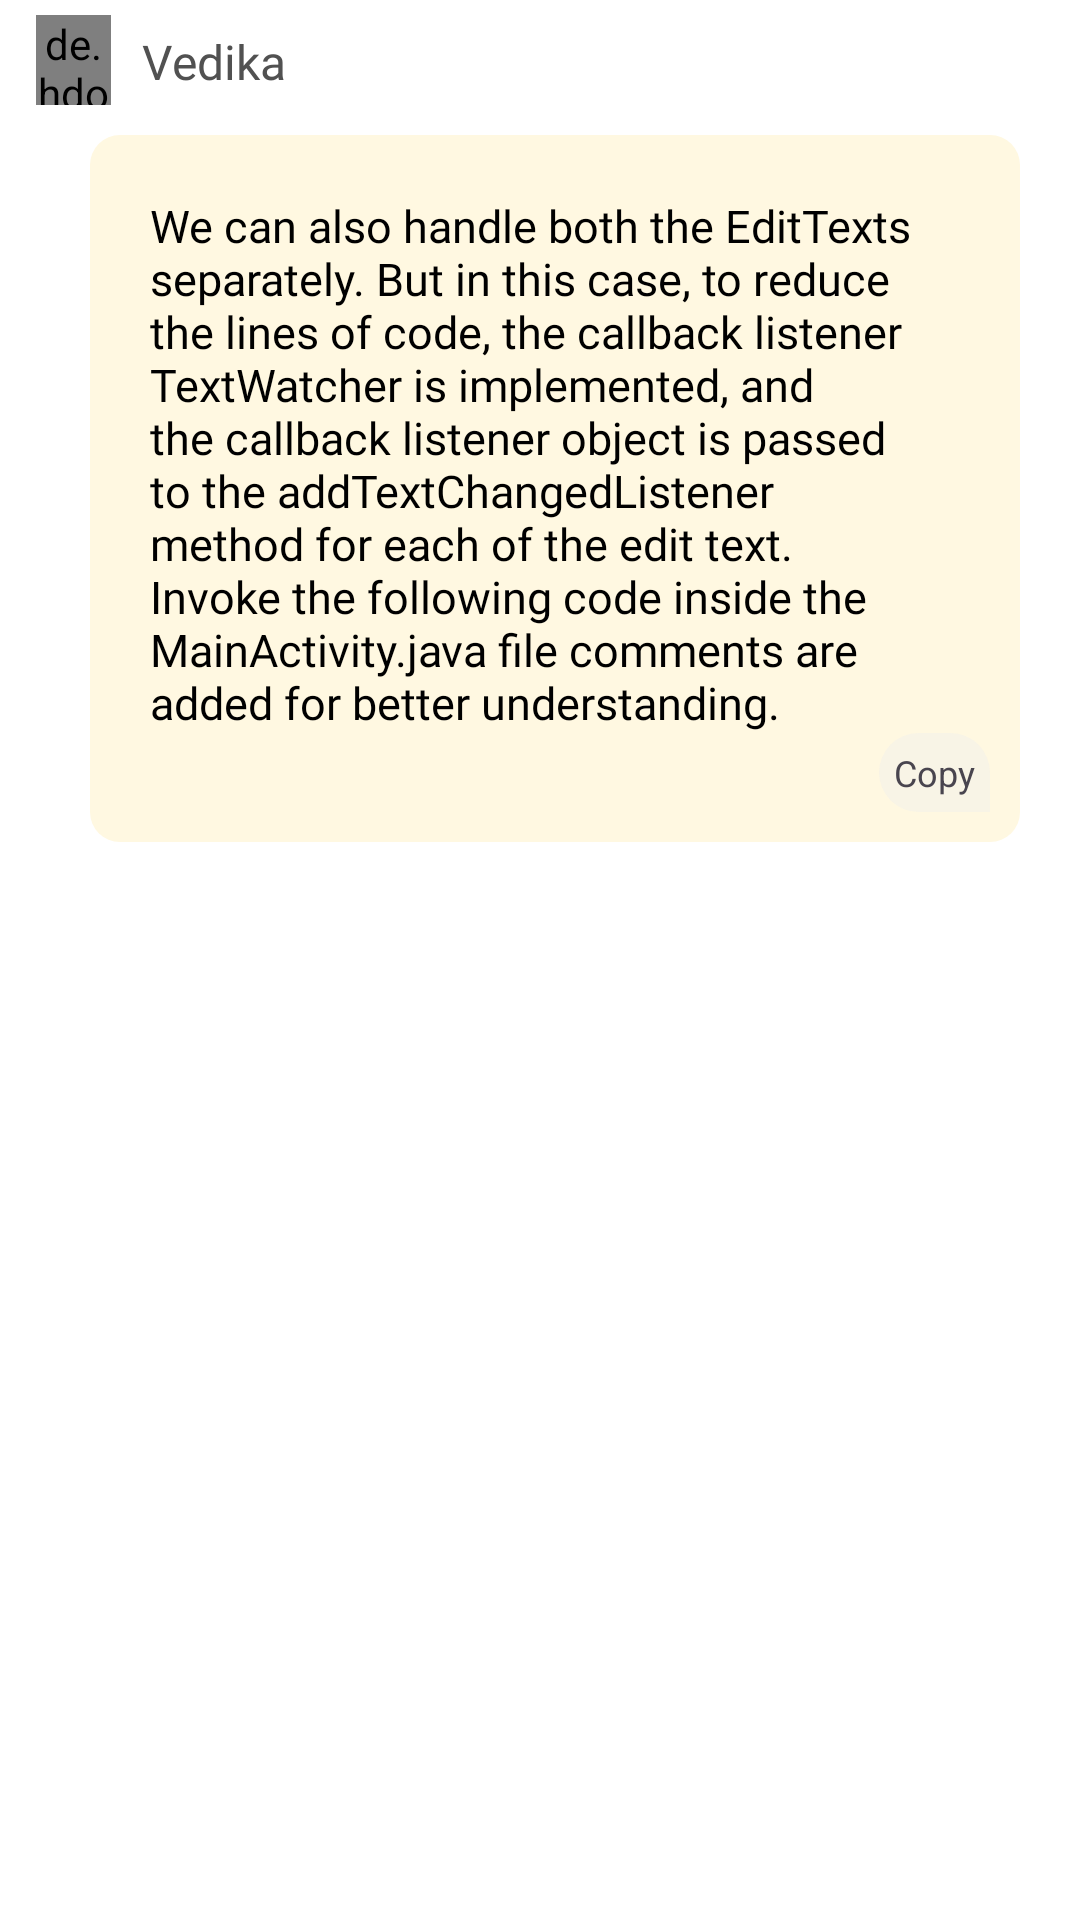

Reconstruct the res/layout file that produces this screen, plus the resources it refers to.
<!-- AndroidManifest.xml: application theme Theme.NyayVedika -->
<!-- res/layout/bot_message_item.xml -->
<?xml version="1.0" encoding="utf-8"?>
<androidx.appcompat.widget.LinearLayoutCompat xmlns:android="http://schemas.android.com/apk/res/android"
    xmlns:app="http://schemas.android.com/apk/res-auto"
    xmlns:tools="http://schemas.android.com/tools"
    android:id="@+id/parent"
    android:layout_width="match_parent"
    android:layout_height="wrap_content"
    android:layout_marginBottom="3dp"
    android:paddingTop="5dp"
    android:paddingBottom="10dp"
    android:background="@drawable/ripple"
    android:clickable="true"
    android:focusable="true"
    android:orientation="vertical"
    android:weightSum="10">

    <androidx.appcompat.widget.LinearLayoutCompat
        android:layout_width="match_parent"
        android:layout_height="30dp"
        android:paddingLeft="12dp"
        android:paddingRight="12dp"
        android:orientation="horizontal"
        android:layout_marginEnd="10dp"
        >

        <de.hdodenhof.circleimageview.CircleImageView
            android:id="@+id/img_dp"
            android:layout_width="25dp"
            android:layout_height="30dp"
            android:layout_alignParentStart="true"
            android:layout_alignParentTop="true"
            android:fontFamily="@font/sfbold"
            android:gravity="center"
            android:src="@color/colorPrimary"
            android:textColor="@color/darkTheme_bg"
            app:layout_constraintBottom_toBottomOf="parent"
            app:layout_constraintStart_toStartOf="parent"
            app:layout_constraintTop_toTopOf="parent"
            app:layout_constraintVertical_bias="0.207" />

        <TextView
            android:id="@+id/tv_name"
            android:layout_width="wrap_content"
            android:layout_height="match_parent"
            android:layout_alignParentTop="true"
            android:layout_marginStart="10dp"
            android:layout_toEndOf="@+id/difficulty"
            android:fontFamily="@font/sfsemibold"
            android:gravity="center"
            android:paddingTop="1dp"
            android:text="@string/vedika"
            android:textColor="#515151"
            android:textSize="16dp"
            app:layout_constraintTop_toTopOf="parent" />

        <ImageView
            android:id="@+id/verified"
            android:layout_width="15dp"
            android:layout_height="match_parent"
            android:layout_alignParentStart="true"
            android:layout_alignParentTop="true"
            android:gravity="center"
            android:layout_gravity="center"
            android:layout_marginStart="5dp"
            android:paddingTop="2dp"
            android:src="@drawable/verify"
            app:layout_constraintBottom_toBottomOf="parent"
            app:layout_constraintStart_toStartOf="parent"
            app:layout_constraintTop_toTopOf="parent"
            app:layout_constraintVertical_bias="0.207"
            app:tint="@color/colorPrimary" />






    </androidx.appcompat.widget.LinearLayoutCompat>


    <androidx.appcompat.widget.LinearLayoutCompat
        android:layout_width="match_parent"
        android:layout_height="wrap_content"
        android:background="@drawable/curvedbggraybg_mssg"
        android:layout_marginStart="30dp"
        android:layout_marginEnd="20dp"
        android:padding="10dp"
        android:layout_marginTop="10dp"
        android:orientation="vertical"
        >





        <androidx.appcompat.widget.AppCompatTextView
            android:id="@+id/tv_message"
            android:layout_width="wrap_content"
            android:layout_height="wrap_content"
            android:ellipsize="end"
            android:fontFamily="@font/sfregular"
            android:text="@string/test_string"
            android:textAlignment="textStart"
            android:textColor="@color/pureblack"
            android:textSize="@dimen/chat_msg_text_size"
            android:layout_marginStart="10dp"
            android:layout_marginTop="10dp"
            android:layout_marginEnd="10dp"

            />

        <TextView
            android:id="@+id/btn_copy"
            android:layout_width="wrap_content"
            android:layout_height="wrap_content"
            android:text="Copy"
            android:textSize="12dp"
            android:background="@drawable/curvedbggraybg_umssg"
            android:layout_gravity="end"
            android:padding="5dp"
            android:visibility="visible"
            android:src="@drawable/document_normal"
            android:tint="@color/card_bg"
            app:layout_constraintBottom_toBottomOf="parent"
            app:layout_constraintEnd_toEndOf="parent"
            app:layout_constraintStart_toStartOf="parent" />







    </androidx.appcompat.widget.LinearLayoutCompat>


    







</androidx.appcompat.widget.LinearLayoutCompat>
<!-- resources referenced by this layout -->
<resources>
  <color name="card_bg">#3F4041</color>
  <color name="colorPrimary">#1E71FF</color>
  <color name="darkTheme_bg">#242222</color>
  <color name="pureblack">#000000</color>
  <dimen name="chat_msg_text_size">15dp</dimen>
  <!-- drawable curvedbggraybg_mssg (drawable) -->
  <shape xmlns:android="http://schemas.android.com/apk/res/android"
      android:shape="rectangle">
      <solid android:color="#FFF8E1" />
      <corners android:radius="10dp"
          />
  </shape>
  <!-- drawable curvedbggraybg_umssg (drawable) -->
  <shape xmlns:android="http://schemas.android.com/apk/res/android"
      android:shape="rectangle">
      <solid android:color="#61EDEDED" />
      <corners
          android:bottomLeftRadius="15dp"
          android:bottomRightRadius="0dp"
          android:topLeftRadius="15dp"
          android:topRightRadius="15dp"
          />
  </shape>
  <!-- drawable ripple (drawable) -->
  <?xml version="1.0" encoding="utf-8"?>
  <ripple xmlns:android="http://schemas.android.com/apk/res/android"
      android:color="@color/dim_purple">
  
      <item
          android:id="@+id/mask"
          android:drawable="@android:color/white" />
  
  </ripple>
  <string name="test_string">We can also handle both the EditTexts separately. But in this case, to reduce the lines of code, the callback listener TextWatcher is implemented, and the callback listener object is passed to the addTextChangedListener method for each of the edit text.
  Invoke the following code inside the MainActivity.java file comments are added for better understanding.</string>
  <string name="vedika">Vedika</string>
  <style name="Theme.NyayVedika" parent="Base.Theme.NyayVedika" />
  <color name="dim_purple">#C3BCED</color>
  <style name="Base.Theme.NyayVedika" parent="Theme.Material3.DayNight.NoActionBar">
  
          <item name="android:statusBarColor">@color/colorPrimary</item>
          <item name="android:navigationBarColor">@color/card_bg</item>
  
  
      </style>
</resources>
